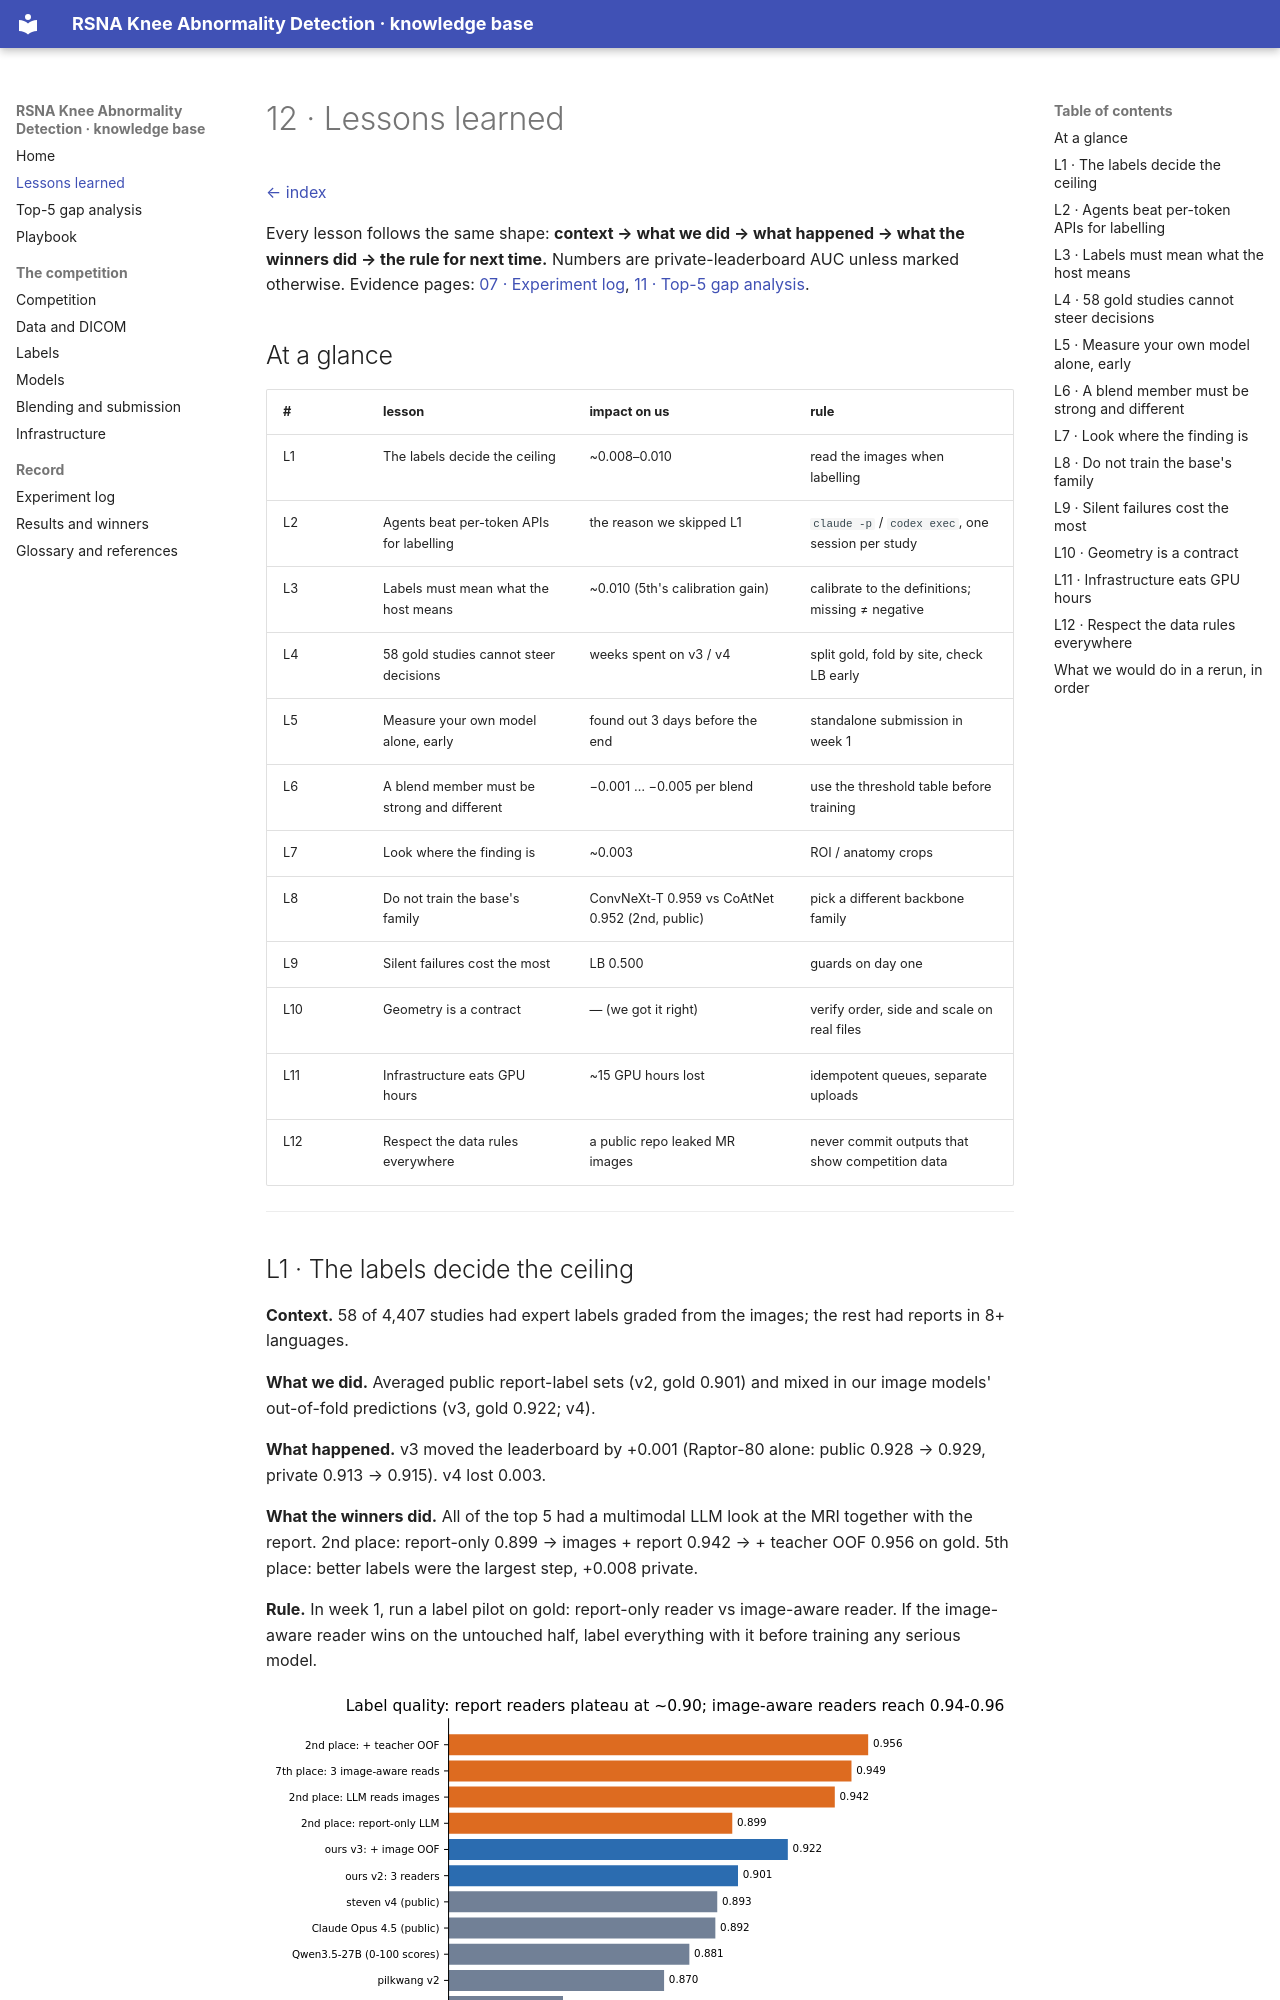

repository: TriTetra/RSNA-Knee-Abnormality-Detection · page: 12_lessons_learned/index.html · generator: mkdocs

# 12 · Lessons learned

[← index](README.md)

Every lesson follows the same shape: **context → what we did → what happened → what the winners did → the rule for next time.**
Numbers are private-leaderboard AUC unless marked otherwise. Evidence pages: [07 · Experiment log](07_experiment_log.md),
[11 · Top-5 gap analysis](11_top5_gap_analysis.md).

## At a glance

| # | lesson | impact on us | rule |
|---|---|---|---|
| L1 | The labels decide the ceiling | ~0.008–0.010 | read the images when labelling |
| L2 | Agents beat per-token APIs for labelling | the reason we skipped L1 | `claude -p` / `codex exec`, one session per study |
| L3 | Labels must mean what the host means | ~0.010 (5th's calibration gain) | calibrate to the definitions; missing ≠ negative |
| L4 | 58 gold studies cannot steer decisions | weeks spent on v3 / v4 | split gold, fold by site, check LB early |
| L5 | Measure your own model alone, early | found out 3 days before the end | standalone submission in week 1 |
| L6 | A blend member must be strong and different | −0.001 … −0.005 per blend | use the threshold table before training |
| L7 | Look where the finding is | ~0.003 | ROI / anatomy crops |
| L8 | Do not train the base's family | ConvNeXt-T 0.959 vs CoAtNet 0.952 (2nd, public) | pick a different backbone family |
| L9 | Silent failures cost the most | LB 0.500 | guards on day one |
| L10 | Geometry is a contract | — (we got it right) | verify order, side and scale on real files |
| L11 | Infrastructure eats GPU hours | ~15 GPU hours lost | idempotent queues, separate uploads |
| L12 | Respect the data rules everywhere | a public repo leaked MR images | never commit outputs that show competition data |

---

## L1 · The labels decide the ceiling

**Context.** 58 of 4,407 studies had expert labels graded from the images; the rest had reports in 8+ languages.

**What we did.** Averaged public report-label sets (v2, gold 0.901) and mixed in our image models' out-of-fold
predictions (v3, gold 0.922; v4).

**What happened.** v3 moved the leaderboard by +0.001 (Raptor-80 alone: public 0.928 → 0.929, private 0.913 → 0.915).
v4 lost 0.003.

**What the winners did.** All of the top 5 had a multimodal LLM look at the MRI together with the report. 2nd place:
report-only 0.899 → images + report 0.942 → + teacher OOF 0.956 on gold. 5th place: better labels were the largest
step, +0.008 private.

**Rule.** In week 1, run a label pilot on gold: report-only reader vs image-aware reader. If the image-aware reader wins
on the untouched half, label everything with it before training any serious model.

![Label quality](assets/label_quality.svg)
